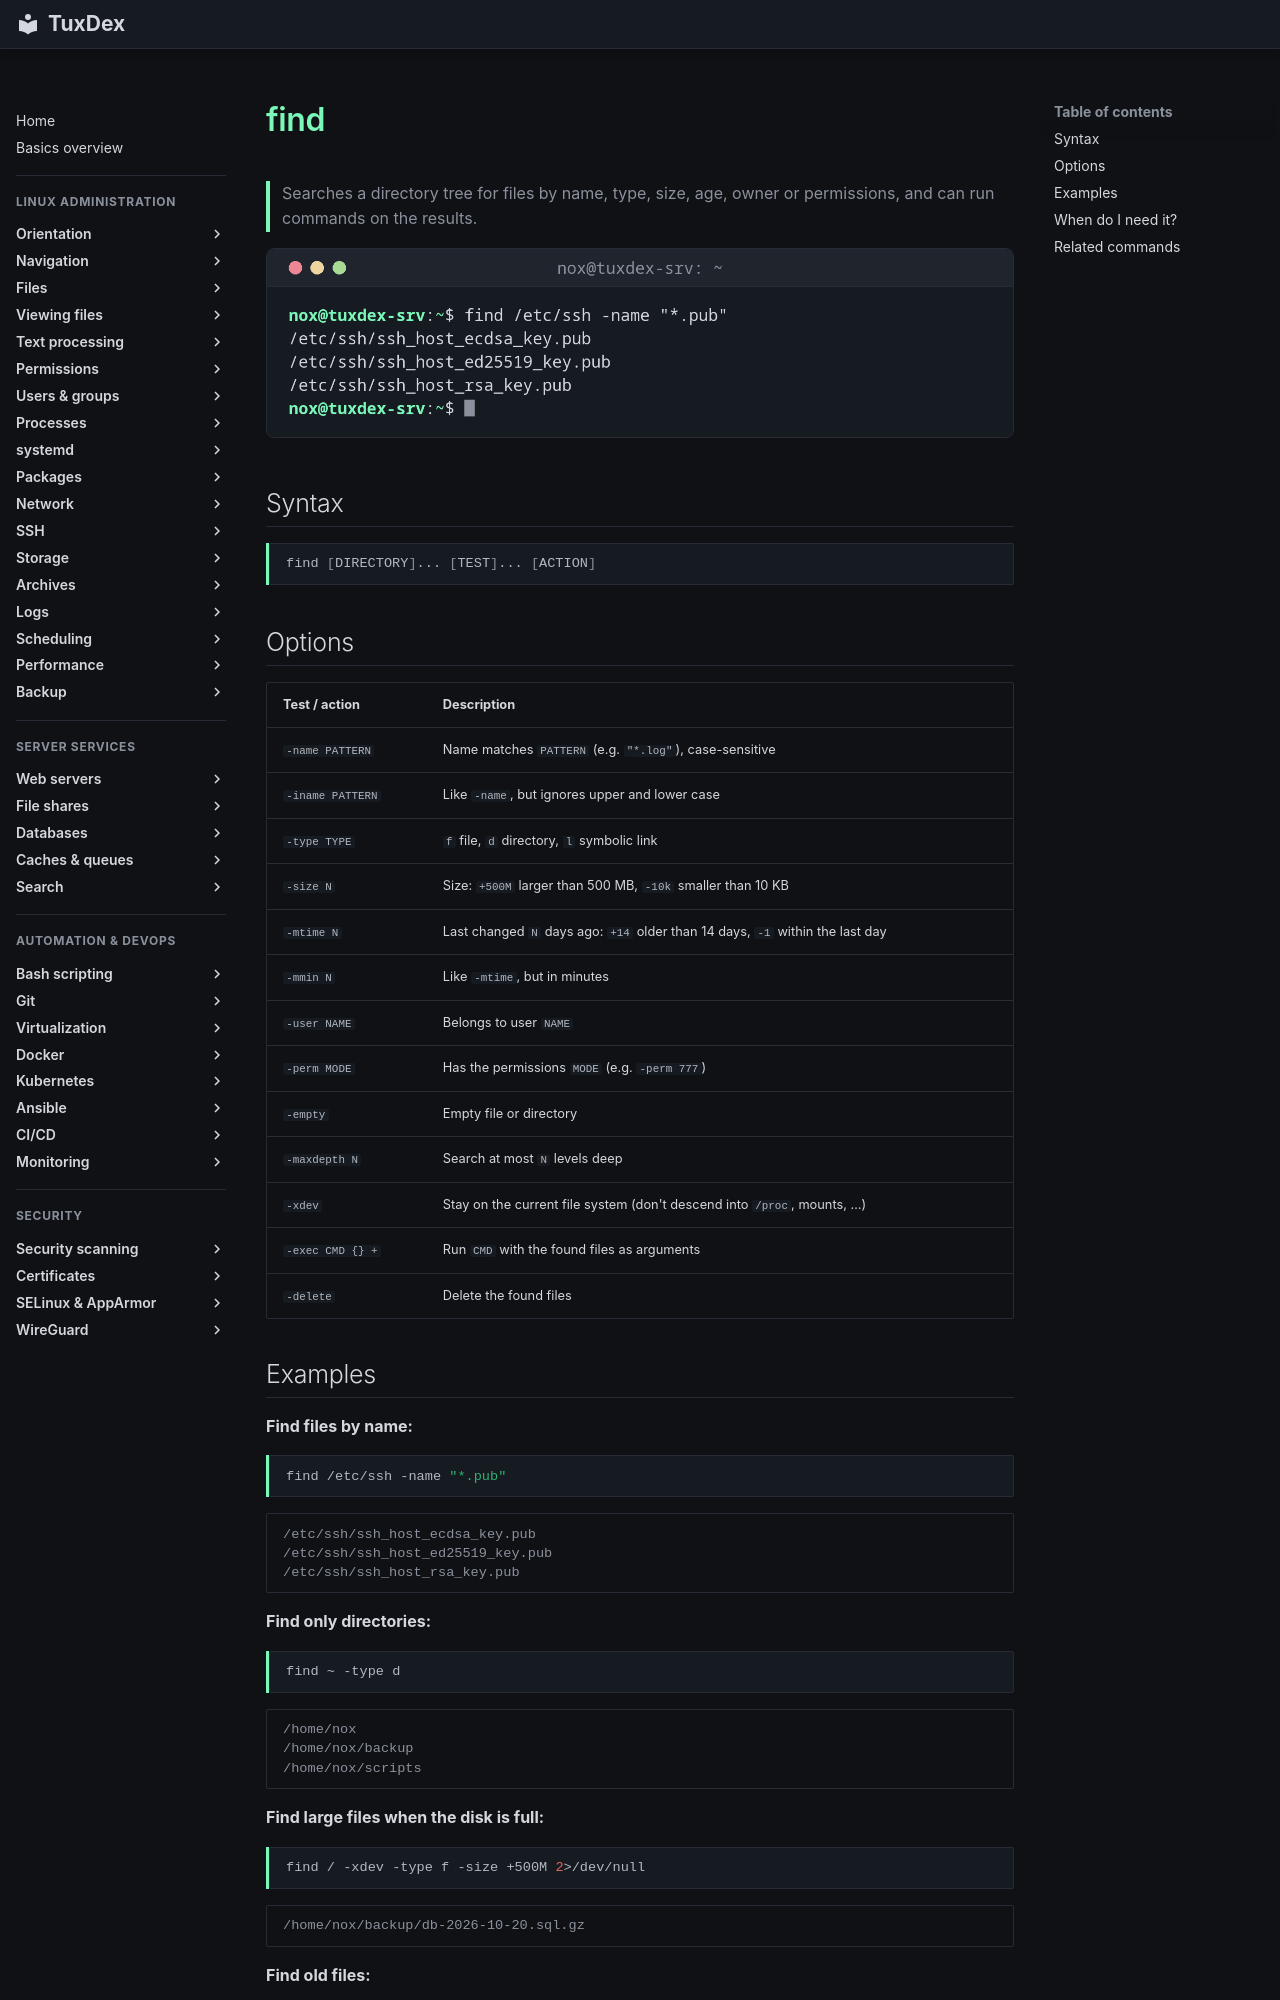

repository: Noxisan/tuxcodex · page: 02-navigation/find.en/index.html · generator: mkdocs

# find

> Searches a directory tree for files by name, type, size, age, owner or permissions, and can run commands on the results.

![find output](../assets/screenshots/02-navigation/find.png)

## Syntax

```bash
find [DIRECTORY]... [TEST]... [ACTION]
```

## Options

| Test / action | Description |
|---------------|-------------|
| `-name PATTERN` | Name matches `PATTERN` (e.g. `"*.log"`), case-sensitive |
| `-iname PATTERN` | Like `-name`, but ignores upper and lower case |
| `-type TYPE` | `f` file, `d` directory, `l` symbolic link |
| `-size N` | Size: `+500M` larger than 500 MB, `-10k` smaller than 10 KB |
| `-mtime N` | Last changed `N` days ago: `+14` older than 14 days, `-1` within the last day |
| `-mmin N` | Like `-mtime`, but in minutes |
| `-user NAME` | Belongs to user `NAME` |
| `-perm MODE` | Has the permissions `MODE` (e.g. `-perm 777`) |
| `-empty` | Empty file or directory |
| `-maxdepth N` | Search at most `N` levels deep |
| `-xdev` | Stay on the current file system (don't descend into `/proc`, mounts, …) |
| `-exec CMD {} +` | Run `CMD` with the found files as arguments |
| `-delete` | Delete the found files |
